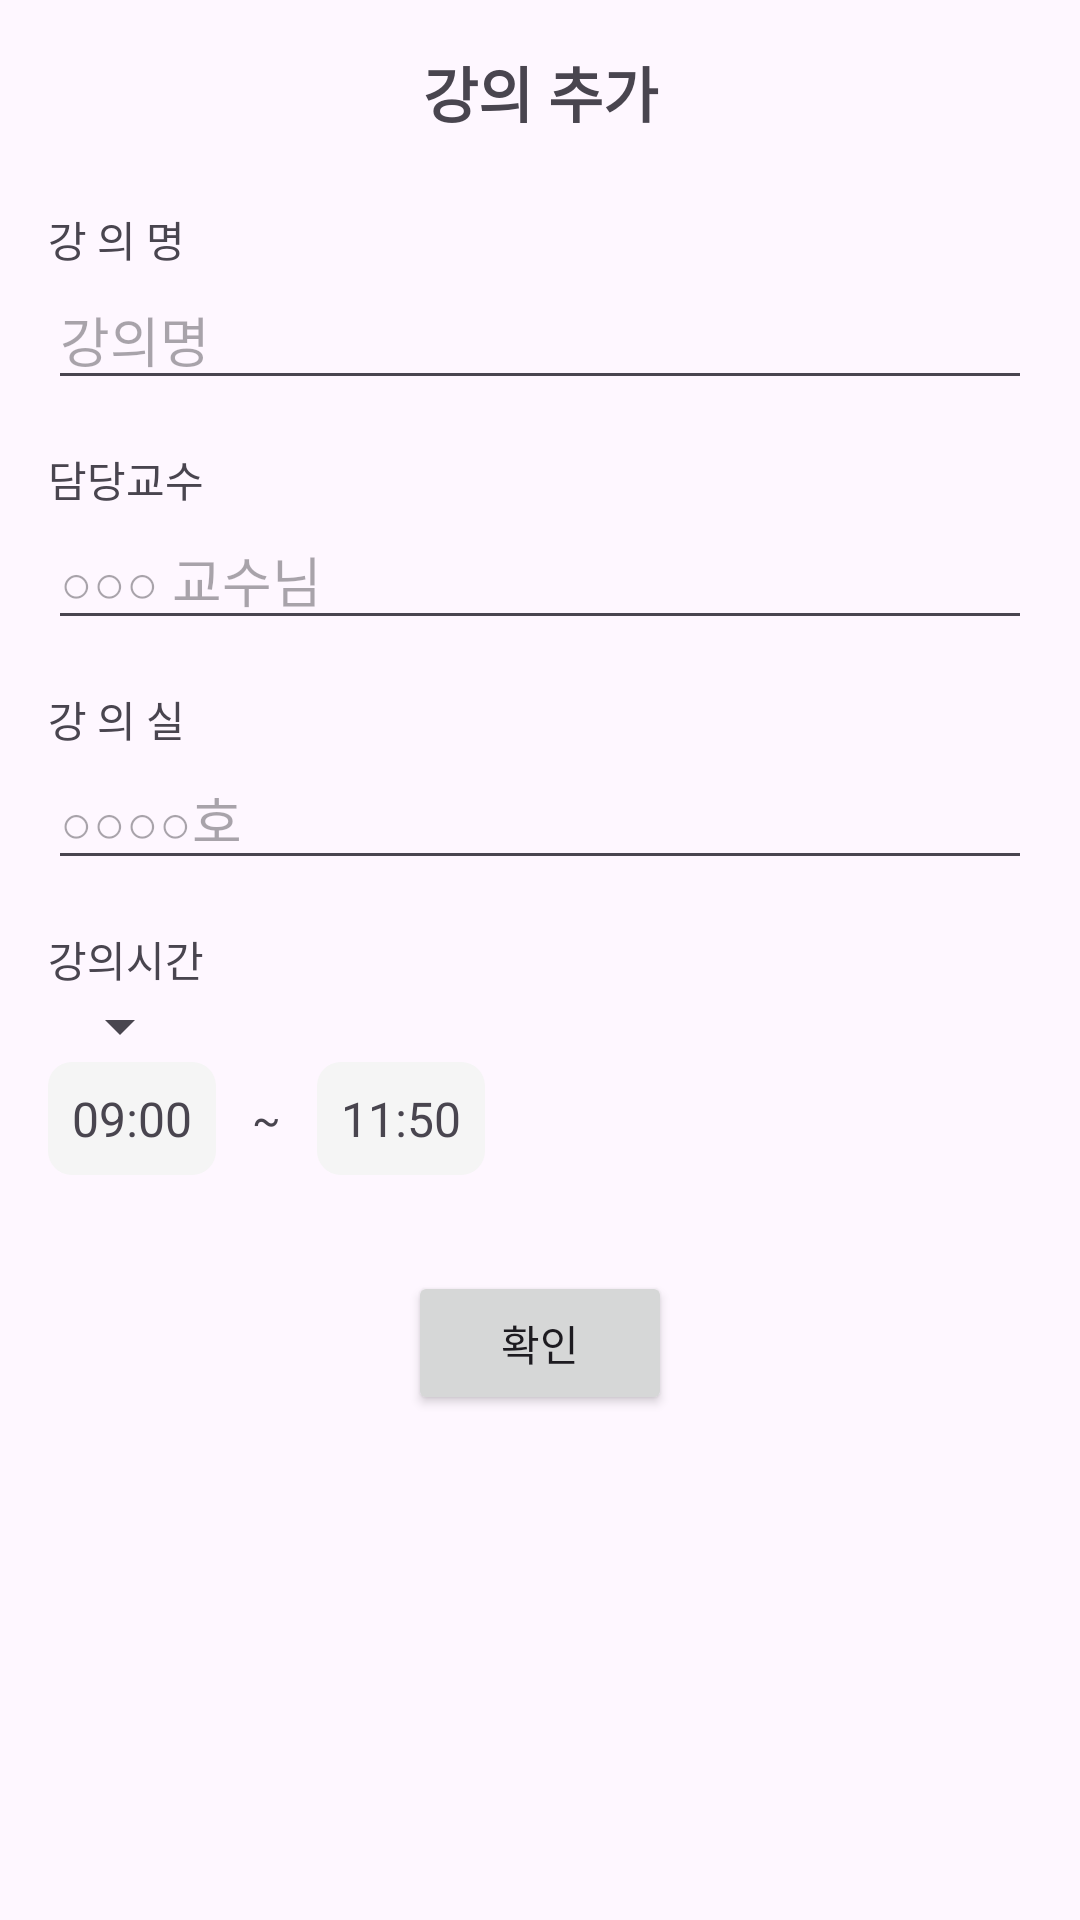

Write the Android layout XML for this screen, with the resource values it uses.
<!-- AndroidManifest.xml: application theme Theme.Hambugi_AM -->
<!-- res/layout/activity_schedule_add.xml -->
<?xml version="1.0" encoding="utf-8"?>
<ScrollView xmlns:android="http://schemas.android.com/apk/res/android"
    android:layout_width="match_parent"
    android:layout_height="match_parent"
    android:padding="16dp">

    <LinearLayout
        android:layout_width="match_parent"
        android:layout_height="wrap_content"
        android:orientation="vertical">

        

        
        <TextView
            android:layout_width="match_parent"
            android:layout_height="wrap_content"
            android:layout_marginBottom="24dp"
            android:gravity="center"
            android:text="강의 추가"
            android:textSize="20sp"
            android:textStyle="bold" />

        <TextView
            android:layout_width="wrap_content"
            android:layout_height="wrap_content"
            android:text="강 의 명" />

        <EditText
            android:id="@+id/editCourseName"
            android:layout_width="match_parent"
            android:layout_height="wrap_content"
            android:layout_marginBottom="16dp"
            android:hint="강의명" />

        
        <TextView
            android:layout_width="wrap_content"
            android:layout_height="wrap_content"
            android:text="담당교수" />

        <EditText
            android:id="@+id/editProfessor"
            android:layout_width="match_parent"
            android:layout_height="wrap_content"
            android:layout_marginBottom="16dp"
            android:hint="○○○ 교수님" />

        
        <TextView
            android:layout_width="wrap_content"
            android:layout_height="wrap_content"
            android:text="강 의 실" />

        <EditText
            android:id="@+id/editRoom"
            android:layout_width="match_parent"
            android:layout_height="wrap_content"
            android:layout_marginBottom="16dp"
            android:hint="○○○○호" />

        

        

        <TextView
            android:layout_width="wrap_content"
            android:layout_height="wrap_content"
            android:text="강의시간" />

        <Spinner
            android:id="@+id/spinnerDay"
            android:layout_width="wrap_content"
            android:layout_height="wrap_content"
            android:layout_marginEnd="16dp" />

        <LinearLayout
            android:layout_width="match_parent"
            android:layout_height="wrap_content"
            android:layout_marginBottom="16dp"
            android:gravity="center_vertical"
            android:orientation="horizontal">

            

            
            <TextView
                android:id="@+id/textStartTime"
                android:layout_width="wrap_content"
                android:layout_height="wrap_content"
                android:layout_marginEnd="8dp"
                android:background="@drawable/edittext_background"
                android:padding="8dp"
                android:text="09:00"
                android:textSize="16sp" />

            <TextView
                android:layout_width="wrap_content"
                android:layout_height="wrap_content"
                android:padding="4dp"
                android:text="~" />

            
            <TextView
                android:id="@+id/textEndTime"
                android:layout_width="wrap_content"
                android:layout_height="wrap_content"
                android:layout_marginStart="8dp"
                android:background="@drawable/edittext_background"
                android:padding="8dp"
                android:text="11:50"
                android:textSize="16sp" />
        </LinearLayout>

        <Button
            android:id="@+id/buttonConfirm"
            android:layout_width="wrap_content"
            android:layout_height="match_parent"
            android:layout_gravity="center_horizontal"
            android:layout_marginTop="16dp"
            android:text="확인" />

    </LinearLayout>
</ScrollView>
<!-- resources referenced by this layout -->
<resources>
  <!-- drawable edittext_background (drawable) -->
  <?xml version="1.0" encoding="utf-8"?>
  <shape xmlns:android="http://schemas.android.com/apk/res/android" android:shape="rectangle">
      
      <solid android:color="#F5F5F5"/>
      
      <corners android:radius="8dp"/>
  </shape>
  <style name="Theme.Hambugi_AM" parent="Base.Theme.Hambugi_AM" />
  <style name="Base.Theme.Hambugi_AM" parent="Theme.Material3.DayNight.NoActionBar">
          
          
      </style>
</resources>
